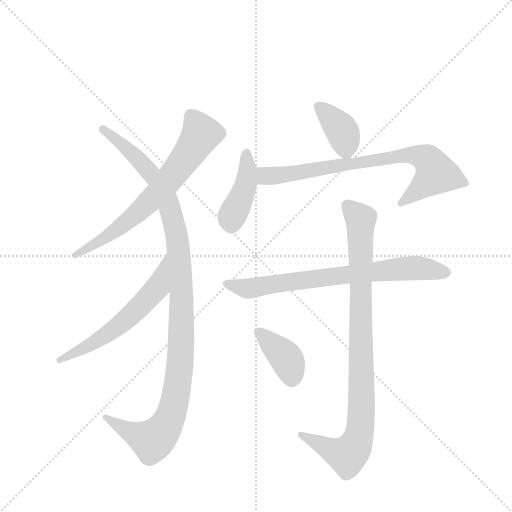
t = 0.00 s
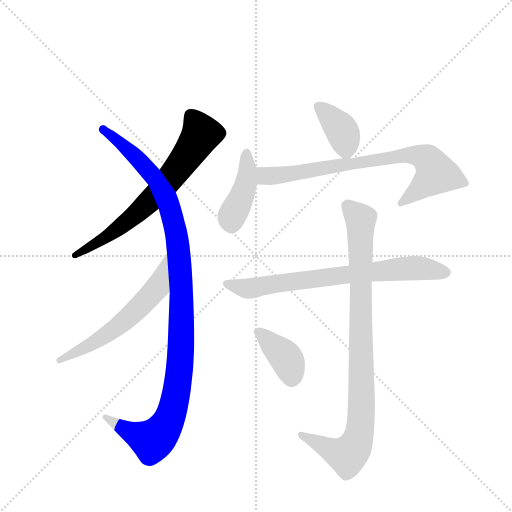
t = 1.55 s
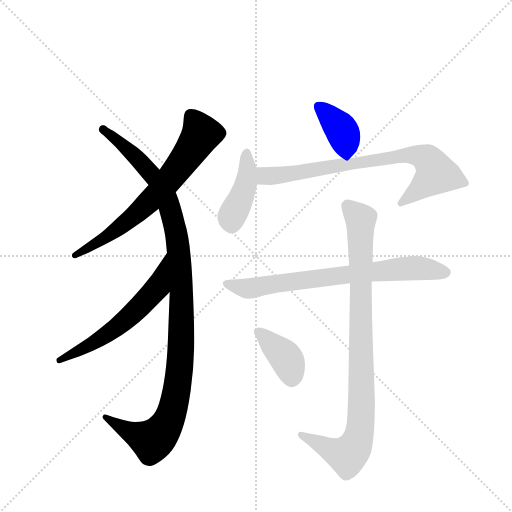
t = 3.10 s
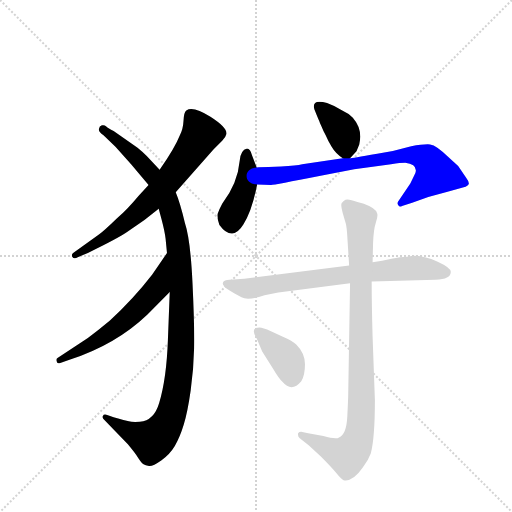
t = 4.65 s
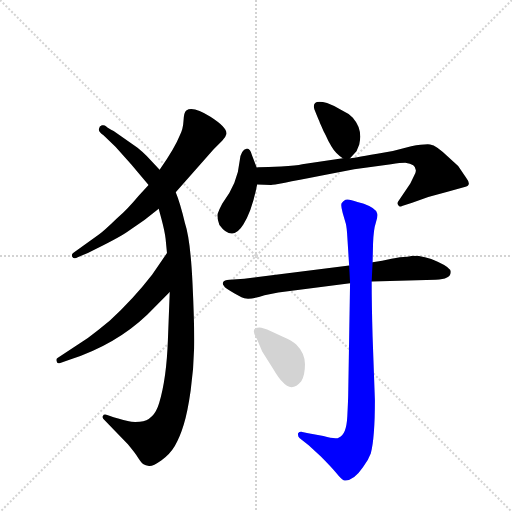
t = 6.20 s
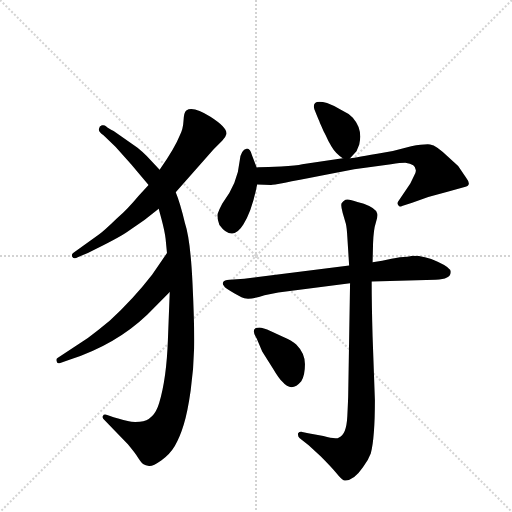
t = 7.75 s

The animated SVG that drew these frames (rendered in a browser with its animation timeline set to each time). Animation: 9 CSS @keyframes rules; one cycle of 7.75 s.

<svg version="1.1" viewBox="0 0 1024 1024" xmlns="http://www.w3.org/2000/svg">
  <g stroke="lightgray" stroke-dasharray="1,1" stroke-width="1" transform="scale(4, 4)">
    <line x1="0" y1="0" x2="256" y2="256"></line>
    <line x1="256" y1="0" x2="0" y2="256"></line>
    <line x1="128" y1="0" x2="128" y2="256"></line>
    <line x1="0" y1="128" x2="256" y2="128"></line>
  </g>
  <g transform="scale(0.92, -0.92) translate(60, -900)">
    <style type="text/css">
      
        @keyframes keyframes0 {
          from {
            stroke: blue;
            stroke-dashoffset: 690;
            stroke-width: 128;
          }
          69% {
            animation-timing-function: step-end;
            stroke: blue;
            stroke-dashoffset: 0;
            stroke-width: 128;
          }
          to {
            stroke: black;
            stroke-width: 1024;
          }
        }
        #make-me-a-hanzi-animation-0 {
          animation: keyframes0 0.8115234375s both;
          animation-delay: 0s;
          animation-timing-function: linear;
        }
      
        @keyframes keyframes1 {
          from {
            stroke: blue;
            stroke-dashoffset: 1122;
            stroke-width: 128;
          }
          79% {
            animation-timing-function: step-end;
            stroke: blue;
            stroke-dashoffset: 0;
            stroke-width: 128;
          }
          to {
            stroke: black;
            stroke-width: 1024;
          }
        }
        #make-me-a-hanzi-animation-1 {
          animation: keyframes1 1.1630859375s both;
          animation-delay: 0.8115234375s;
          animation-timing-function: linear;
        }
      
        @keyframes keyframes2 {
          from {
            stroke: blue;
            stroke-dashoffset: 594;
            stroke-width: 128;
          }
          66% {
            animation-timing-function: step-end;
            stroke: blue;
            stroke-dashoffset: 0;
            stroke-width: 128;
          }
          to {
            stroke: black;
            stroke-width: 1024;
          }
        }
        #make-me-a-hanzi-animation-2 {
          animation: keyframes2 0.7333984375s both;
          animation-delay: 1.974609375s;
          animation-timing-function: linear;
        }
      
        @keyframes keyframes3 {
          from {
            stroke: blue;
            stroke-dashoffset: 381;
            stroke-width: 128;
          }
          55% {
            animation-timing-function: step-end;
            stroke: blue;
            stroke-dashoffset: 0;
            stroke-width: 128;
          }
          to {
            stroke: black;
            stroke-width: 1024;
          }
        }
        #make-me-a-hanzi-animation-3 {
          animation: keyframes3 0.56005859375s both;
          animation-delay: 2.7080078125s;
          animation-timing-function: linear;
        }
      
        @keyframes keyframes4 {
          from {
            stroke: blue;
            stroke-dashoffset: 417;
            stroke-width: 128;
          }
          58% {
            animation-timing-function: step-end;
            stroke: blue;
            stroke-dashoffset: 0;
            stroke-width: 128;
          }
          to {
            stroke: black;
            stroke-width: 1024;
          }
        }
        #make-me-a-hanzi-animation-4 {
          animation: keyframes4 0.58935546875s both;
          animation-delay: 3.26806640625s;
          animation-timing-function: linear;
        }
      
        @keyframes keyframes5 {
          from {
            stroke: blue;
            stroke-dashoffset: 767;
            stroke-width: 128;
          }
          71% {
            animation-timing-function: step-end;
            stroke: blue;
            stroke-dashoffset: 0;
            stroke-width: 128;
          }
          to {
            stroke: black;
            stroke-width: 1024;
          }
        }
        #make-me-a-hanzi-animation-5 {
          animation: keyframes5 0.8741861979166666s both;
          animation-delay: 3.857421875s;
          animation-timing-function: linear;
        }
      
        @keyframes keyframes6 {
          from {
            stroke: blue;
            stroke-dashoffset: 736;
            stroke-width: 128;
          }
          71% {
            animation-timing-function: step-end;
            stroke: blue;
            stroke-dashoffset: 0;
            stroke-width: 128;
          }
          to {
            stroke: black;
            stroke-width: 1024;
          }
        }
        #make-me-a-hanzi-animation-6 {
          animation: keyframes6 0.8489583333333334s both;
          animation-delay: 4.731608072916667s;
          animation-timing-function: linear;
        }
      
        @keyframes keyframes7 {
          from {
            stroke: blue;
            stroke-dashoffset: 929;
            stroke-width: 128;
          }
          75% {
            animation-timing-function: step-end;
            stroke: blue;
            stroke-dashoffset: 0;
            stroke-width: 128;
          }
          to {
            stroke: black;
            stroke-width: 1024;
          }
        }
        #make-me-a-hanzi-animation-7 {
          animation: keyframes7 1.0060221354166667s both;
          animation-delay: 5.58056640625s;
          animation-timing-function: linear;
        }
      
        @keyframes keyframes8 {
          from {
            stroke: blue;
            stroke-dashoffset: 378;
            stroke-width: 128;
          }
          55% {
            animation-timing-function: step-end;
            stroke: blue;
            stroke-dashoffset: 0;
            stroke-width: 128;
          }
          to {
            stroke: black;
            stroke-width: 1024;
          }
        }
        #make-me-a-hanzi-animation-8 {
          animation: keyframes8 0.5576171875s both;
          animation-delay: 6.586588541666667s;
          animation-timing-function: linear;
        }
      
    </style>
    
      <path d="M 322 482 L 404 575 L 423 594 Q 431 602 432 608 Q 435 622 397.5 646 Q 360 670 345 660 Q 340 657 339 638 Q 338 619 331 606 Q 320 578 287 531 L 263 498 L 241 474 Q 217 445 195 426 Q 165 397 155 390 L 99 350 Q 95 347 97 342 Q 101 336 109 341 L 131 350 Q 197 382 217 396 L 254 422 L 285 446 L 322 482 Z" fill="lightgray"></path>
    
      <path d="M 309 265 L 305 161 Q 302 77 286 24 Q 275 -14 244 -17 Q 227 -18 220 -16 Q 213 -14 187 -7 L 173 -2 Q 165 0 164 -4 Q 161 -8 167 -13 L 218 -66 Q 233 -84 240.5 -95.5 Q 248 -107 252 -109.5 Q 256 -112 264 -113 Q 272 -114 290.5 -101 Q 309 -88 320 -69.5 Q 331 -51 339.5 -23 Q 348 5 354.5 51 Q 361 97 362 143.5 Q 363 190 358.5 284.5 Q 354 379 342 415 Q 332 458 322 482 L 287 531 L 259 561 Q 249 571 239 579 L 187 615 Q 175 621 171 625 Q 167 629 161.5 627.5 Q 156 626 155 619.5 Q 154 613 165 606 L 191 581 L 225 543 L 263 498 L 285 446 L 291 424 Q 298 398 300 381 L 303 350 L 309 265 Z" fill="lightgray"></path>
    
      <path d="M 303 350 L 271 303 Q 230 250 179 203 Q 154 182 131 165 L 65 122 Q 62 121 63 115 Q 64 108 71 111 L 91 118 Q 192 151 260 216 L 309 265 C 330 286 320 375 303 350 Z" fill="lightgray"></path>
    
      <path d="M 701 556 L 715 571 L 721 586 Q 729 619 707 644 Q 698 654 684 660 Q 670 669 651 676 Q 631 682 625 676 Q 619 670 626 656 Q 632 641 634 637 Q 635 633 639 625 Q 642 617 648 606 Q 653 594 661 581 Q 669 567 685 556 C 695 549 695 549 701 556 Z" fill="lightgray"></path>
    
      <path d="M 498 536 L 488 562 Q 484 577 477 577 Q 463 574 461 550 Q 457 502 423 457 Q 416 444 413 435 Q 412 423 417 411 Q 445 373 469 412 Q 488 442 499 499 L 498 536 Z" fill="lightgray"></path>
    
      <path d="M 524 537 Q 503 537 498 536 C 468 534 469 500 499 499 L 529 498 Q 531 497 637 518 L 710 532 L 790 543 Q 811 546 821 546 Q 849 542 843 524 L 832 501 L 807 464 Q 802 458 806 454 Q 808 449 814 452 L 836 459 L 871 472 Q 891 477 909 482 L 952 494 Q 966 497 953 514 L 936 539 L 914 559 Q 889 584 875 586 Q 861 587 834 582 L 794 572 L 760 566 Q 703 556 701 556 L 685 556 L 597 543 Q 585 540 551 538 L 524 537 Z" fill="lightgray"></path>
    
      <path d="M 920 309 Q 920 318 891.5 331 Q 863 344 838 344 L 825 342 Q 811 342 791 337.5 Q 771 333 750 330 L 699 323 L 471 294 L 439 292 Q 427 291 425 286.5 Q 423 282 427 278 Q 428 274 450 262 L 465 254 Q 478 246 515 258 L 545 264 L 701 284 L 748 288 L 887 292 Q 920 292 920 309 Z" fill="lightgray"></path>
    
      <path d="M 750 330 L 751 371 Q 752 401 757 416 Q 762 431 760 436 Q 758 447 731 457 L 717 461 Q 696 469 691 465.5 Q 686 462 683 458.5 Q 680 455 685 437 L 692 413 Q 694 404 695 386 L 699 323 L 701 284 L 697 43 Q 697 34 695 -5.5 Q 693 -45 677 -51 Q 671 -56 643 -48 L 610 -42 L 597 -39 Q 591 -38 588 -42 Q 587 -48 591 -52 L 611 -68 L 637 -92 Q 660 -115 671.5 -129 Q 683 -143 687 -144 Q 707 -148 729 -116 Q 741 -100 746 -86 Q 755 -52 755 30 L 750 168 Q 748 238 748 288 L 750 330 Z" fill="lightgray"></path>
    
      <path d="M 534 98 Q 545 79 554 70 Q 574 46 595 71 Q 603 84 603 108 Q 603 132 584 151 Q 576 159 555 168 L 529 180 Q 511 188 504 188 Q 483 188 498 164 L 510 136 L 534 98 Z" fill="lightgray"></path>
    
    
      <clipPath id="make-me-a-hanzi-clip-0">
        <path d="M 322 482 L 404 575 L 423 594 Q 431 602 432 608 Q 435 622 397.5 646 Q 360 670 345 660 Q 340 657 339 638 Q 338 619 331 606 Q 320 578 287 531 L 263 498 L 241 474 Q 217 445 195 426 Q 165 397 155 390 L 99 350 Q 95 347 97 342 Q 101 336 109 341 L 131 350 Q 197 382 217 396 L 254 422 L 285 446 L 322 482 Z"></path>
      </clipPath>
      <path clip-path="url(#make-me-a-hanzi-clip-0)" d="M 353 651 L 377 608 L 306 507 L 204 409 L 103 345" fill="none" id="make-me-a-hanzi-animation-0" stroke-dasharray="562 1124" stroke-linecap="round"></path>
    
      <clipPath id="make-me-a-hanzi-clip-1">
        <path d="M 309 265 L 305 161 Q 302 77 286 24 Q 275 -14 244 -17 Q 227 -18 220 -16 Q 213 -14 187 -7 L 173 -2 Q 165 0 164 -4 Q 161 -8 167 -13 L 218 -66 Q 233 -84 240.5 -95.5 Q 248 -107 252 -109.5 Q 256 -112 264 -113 Q 272 -114 290.5 -101 Q 309 -88 320 -69.5 Q 331 -51 339.5 -23 Q 348 5 354.5 51 Q 361 97 362 143.5 Q 363 190 358.5 284.5 Q 354 379 342 415 Q 332 458 322 482 L 287 531 L 259 561 Q 249 571 239 579 L 187 615 Q 175 621 171 625 Q 167 629 161.5 627.5 Q 156 626 155 619.5 Q 154 613 165 606 L 191 581 L 225 543 L 263 498 L 285 446 L 291 424 Q 298 398 300 381 L 303 350 L 309 265 Z"></path>
      </clipPath>
      <path clip-path="url(#make-me-a-hanzi-clip-1)" d="M 164 619 L 242 553 L 276 514 L 299 475 L 326 374 L 335 253 L 330 92 L 317 16 L 298 -29 L 270 -58 L 217 -37 L 169 -7" fill="none" id="make-me-a-hanzi-animation-1" stroke-dasharray="994 1988" stroke-linecap="round"></path>
    
      <clipPath id="make-me-a-hanzi-clip-2">
        <path d="M 303 350 L 271 303 Q 230 250 179 203 Q 154 182 131 165 L 65 122 Q 62 121 63 115 Q 64 108 71 111 L 91 118 Q 192 151 260 216 L 309 265 C 330 286 320 375 303 350 Z"></path>
      </clipPath>
      <path clip-path="url(#make-me-a-hanzi-clip-2)" d="M 301 343 L 282 275 L 239 228 L 163 166 L 69 117" fill="none" id="make-me-a-hanzi-animation-2" stroke-dasharray="466 932" stroke-linecap="round"></path>
    
      <clipPath id="make-me-a-hanzi-clip-3">
        <path d="M 701 556 L 715 571 L 721 586 Q 729 619 707 644 Q 698 654 684 660 Q 670 669 651 676 Q 631 682 625 676 Q 619 670 626 656 Q 632 641 634 637 Q 635 633 639 625 Q 642 617 648 606 Q 653 594 661 581 Q 669 567 685 556 C 695 549 695 549 701 556 Z"></path>
      </clipPath>
      <path clip-path="url(#make-me-a-hanzi-clip-3)" d="M 632 669 L 683 616 L 697 567" fill="none" id="make-me-a-hanzi-animation-3" stroke-dasharray="253 506" stroke-linecap="round"></path>
    
      <clipPath id="make-me-a-hanzi-clip-4">
        <path d="M 498 536 L 488 562 Q 484 577 477 577 Q 463 574 461 550 Q 457 502 423 457 Q 416 444 413 435 Q 412 423 417 411 Q 445 373 469 412 Q 488 442 499 499 L 498 536 Z"></path>
      </clipPath>
      <path clip-path="url(#make-me-a-hanzi-clip-4)" d="M 476 567 L 476 505 L 444 429 L 443 412" fill="none" id="make-me-a-hanzi-animation-4" stroke-dasharray="289 578" stroke-linecap="round"></path>
    
      <clipPath id="make-me-a-hanzi-clip-5">
        <path d="M 524 537 Q 503 537 498 536 C 468 534 469 500 499 499 L 529 498 Q 531 497 637 518 L 710 532 L 790 543 Q 811 546 821 546 Q 849 542 843 524 L 832 501 L 807 464 Q 802 458 806 454 Q 808 449 814 452 L 836 459 L 871 472 Q 891 477 909 482 L 952 494 Q 966 497 953 514 L 936 539 L 914 559 Q 889 584 875 586 Q 861 587 834 582 L 794 572 L 760 566 Q 703 556 701 556 L 685 556 L 597 543 Q 585 540 551 538 L 524 537 Z"></path>
      </clipPath>
      <path clip-path="url(#make-me-a-hanzi-clip-5)" d="M 503 530 L 518 518 L 541 518 L 818 562 L 846 562 L 870 553 L 888 523 L 811 459" fill="none" id="make-me-a-hanzi-animation-5" stroke-dasharray="639 1278" stroke-linecap="round"></path>
    
      <clipPath id="make-me-a-hanzi-clip-6">
        <path d="M 920 309 Q 920 318 891.5 331 Q 863 344 838 344 L 825 342 Q 811 342 791 337.5 Q 771 333 750 330 L 699 323 L 471 294 L 439 292 Q 427 291 425 286.5 Q 423 282 427 278 Q 428 274 450 262 L 465 254 Q 478 246 515 258 L 545 264 L 701 284 L 748 288 L 887 292 Q 920 292 920 309 Z"></path>
      </clipPath>
      <path clip-path="url(#make-me-a-hanzi-clip-6)" d="M 434 284 L 488 273 L 813 316 L 843 318 L 909 308" fill="none" id="make-me-a-hanzi-animation-6" stroke-dasharray="608 1216" stroke-linecap="round"></path>
    
      <clipPath id="make-me-a-hanzi-clip-7">
        <path d="M 750 330 L 751 371 Q 752 401 757 416 Q 762 431 760 436 Q 758 447 731 457 L 717 461 Q 696 469 691 465.5 Q 686 462 683 458.5 Q 680 455 685 437 L 692 413 Q 694 404 695 386 L 699 323 L 701 284 L 697 43 Q 697 34 695 -5.5 Q 693 -45 677 -51 Q 671 -56 643 -48 L 610 -42 L 597 -39 Q 591 -38 588 -42 Q 587 -48 591 -52 L 611 -68 L 637 -92 Q 660 -115 671.5 -129 Q 683 -143 687 -144 Q 707 -148 729 -116 Q 741 -100 746 -86 Q 755 -52 755 30 L 750 168 Q 748 238 748 288 L 750 330 Z"></path>
      </clipPath>
      <path clip-path="url(#make-me-a-hanzi-clip-7)" d="M 695 453 L 724 424 L 726 18 L 721 -44 L 709 -76 L 691 -90 L 594 -46" fill="none" id="make-me-a-hanzi-animation-7" stroke-dasharray="801 1602" stroke-linecap="round"></path>
    
      <clipPath id="make-me-a-hanzi-clip-8">
        <path d="M 534 98 Q 545 79 554 70 Q 574 46 595 71 Q 603 84 603 108 Q 603 132 584 151 Q 576 159 555 168 L 529 180 Q 511 188 504 188 Q 483 188 498 164 L 510 136 L 534 98 Z"></path>
      </clipPath>
      <path clip-path="url(#make-me-a-hanzi-clip-8)" d="M 503 176 L 561 122 L 574 81" fill="none" id="make-me-a-hanzi-animation-8" stroke-dasharray="250 500" stroke-linecap="round"></path>
    
  </g>
</svg>
